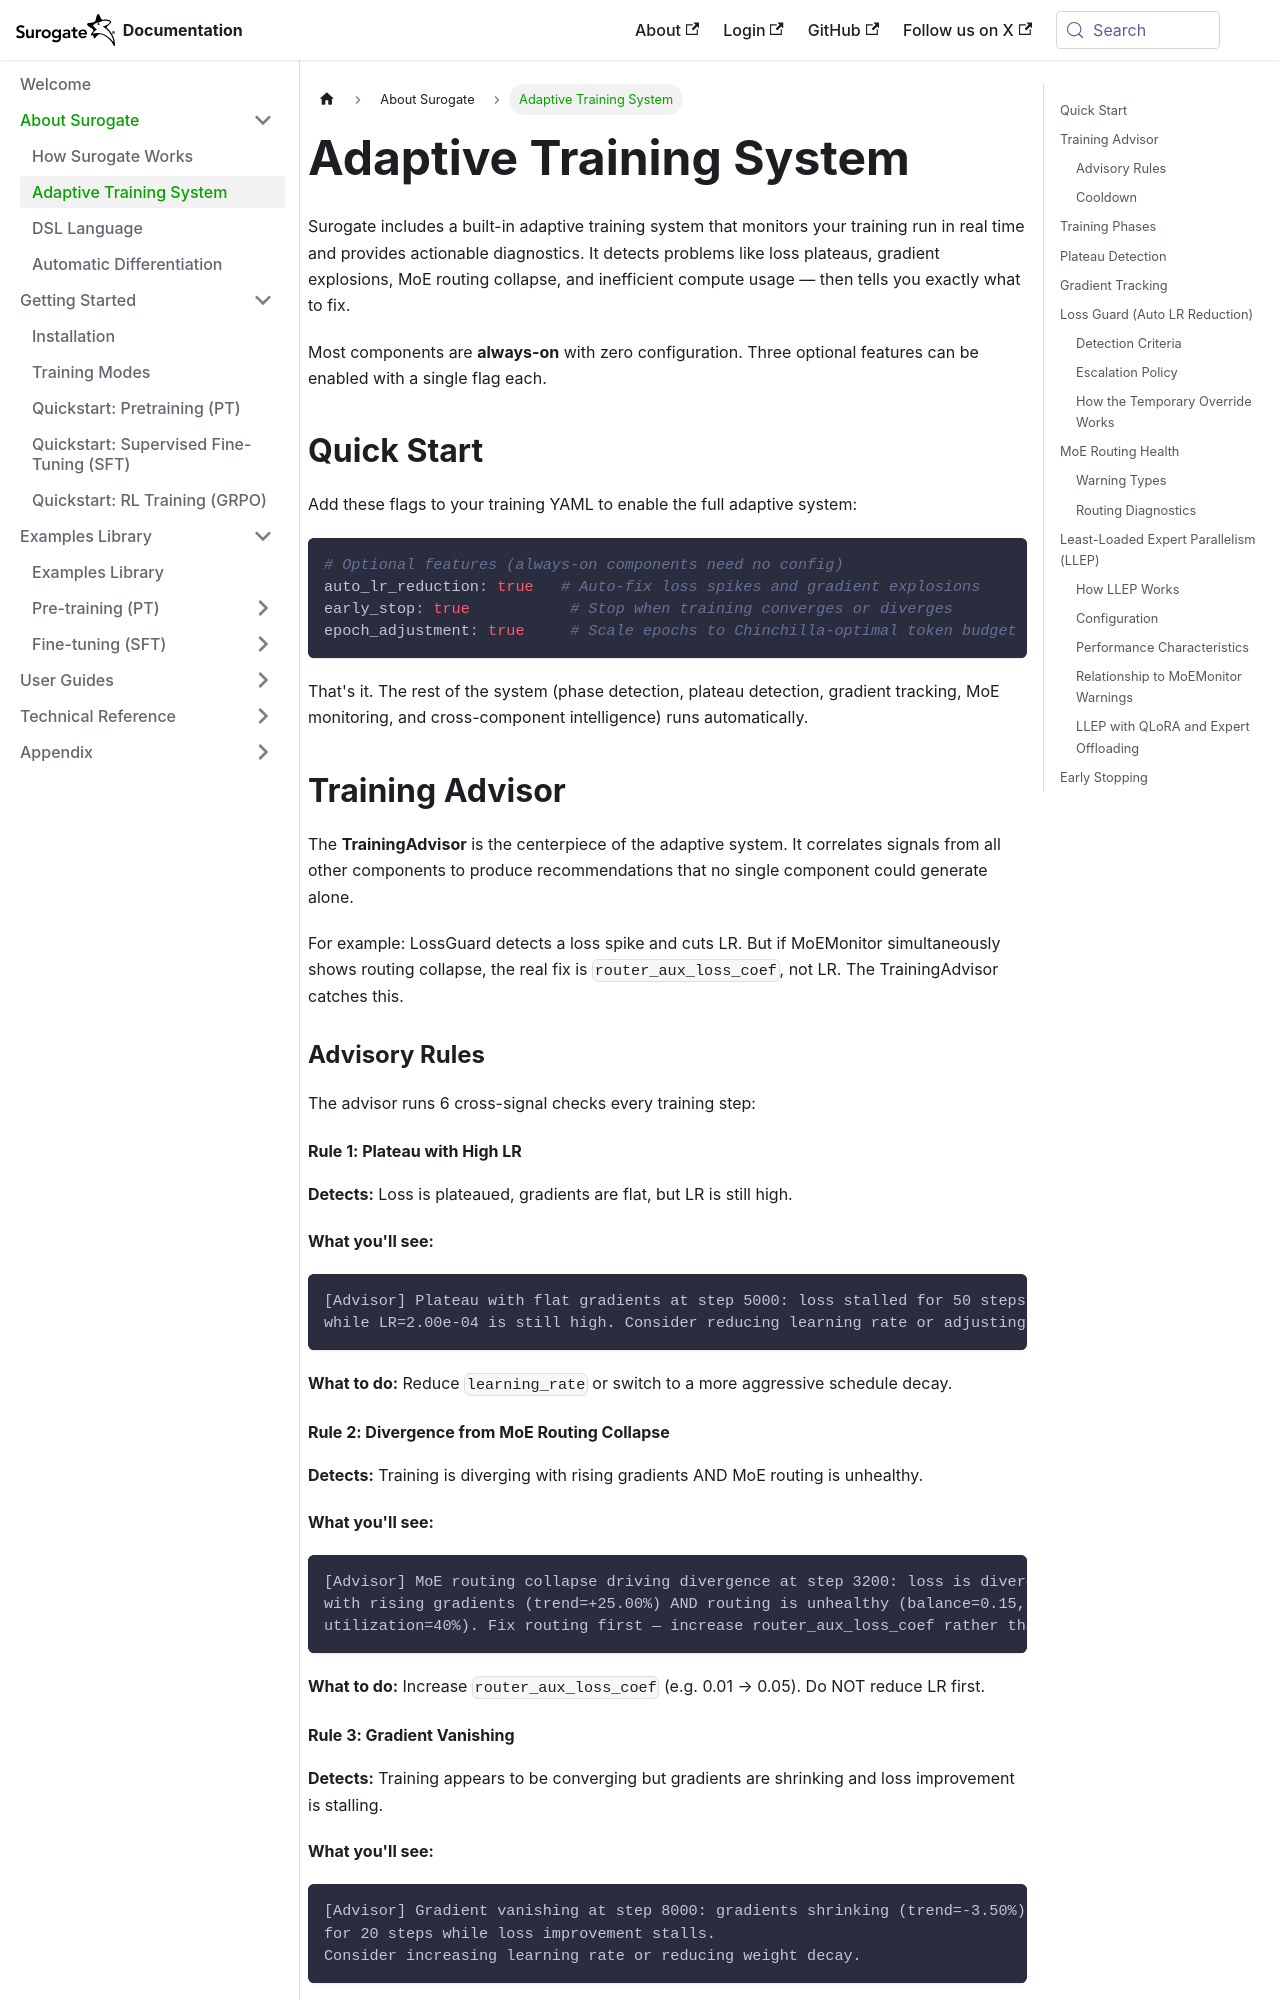

repository: invergent-ai/surogate-docs · page: about/adaptive-training.html · generator: docusaurus

# Adaptive Training System

Surogate includes a built-in adaptive training system that monitors your training run in real time and provides actionable diagnostics. It detects problems like loss plateaus, gradient explosions, MoE routing collapse, and inefficient compute usage — then tells you exactly what to fix.

Most components are **always-on** with zero configuration. Three optional features can be enabled with a single flag each.

## Quick Start

Add these flags to your training YAML to enable the full adaptive system:

```yaml
# Optional features (always-on components need no config)
auto_lr_reduction: true   # Auto-fix loss spikes and gradient explosions
early_stop: true           # Stop when training converges or diverges
epoch_adjustment: true     # Scale epochs to Chinchilla-optimal token budget
```

That's it. The rest of the system (phase detection, plateau detection, gradient tracking, MoE monitoring, and cross-component intelligence) runs automatically.

## Training Advisor

The **TrainingAdvisor** is the centerpiece of the adaptive system. It correlates signals from all other components to produce recommendations that no single component could generate alone.

For example: LossGuard detects a loss spike and cuts LR. But if MoEMonitor simultaneously shows routing collapse, the real fix is `router_aux_loss_coef`, not LR. The TrainingAdvisor catches this.

### Advisory Rules

The advisor runs 6 cross-signal checks every training step:

#### Rule 1: Plateau with High LR

**Detects:** Loss is plateaued, gradients are flat, but LR is still high.

**What you'll see:**
```
[Advisor] Plateau with flat gradients at step 5000: loss stalled for 50 steps
while LR=2.00e-04 is still high. Consider reducing learning rate or adjusting schedule.
```

**What to do:** Reduce `learning_rate` or switch to a more aggressive schedule decay.

#### Rule 2: Divergence from MoE Routing Collapse

**Detects:** Training is diverging with rising gradients AND MoE routing is unhealthy.

**What you'll see:**
```
[Advisor] MoE routing collapse driving divergence at step 3200: loss is diverging
with rising gradients (trend=+25.00%) AND routing is unhealthy (balance=0.15,
utilization=40%). Fix routing first — increase router_aux_loss_coef rather than reducing LR.
```

**What to do:** Increase `router_aux_loss_coef` (e.g. 0.01 → 0.05). Do NOT reduce LR first.

#### Rule 3: Gradient Vanishing

**Detects:** Training appears to be converging but gradients are shrinking and loss improvement is stalling.

**What you'll see:**
```
[Advisor] Gradient vanishing at step 8000: gradients shrinking (trend=-3.50%)
for 20 steps while loss improvement stalls.
Consider increasing learning rate or reducing weight decay.
```

**What to do:** Try increasing `learning_rate` slightly, or reduce `weight_decay`.
